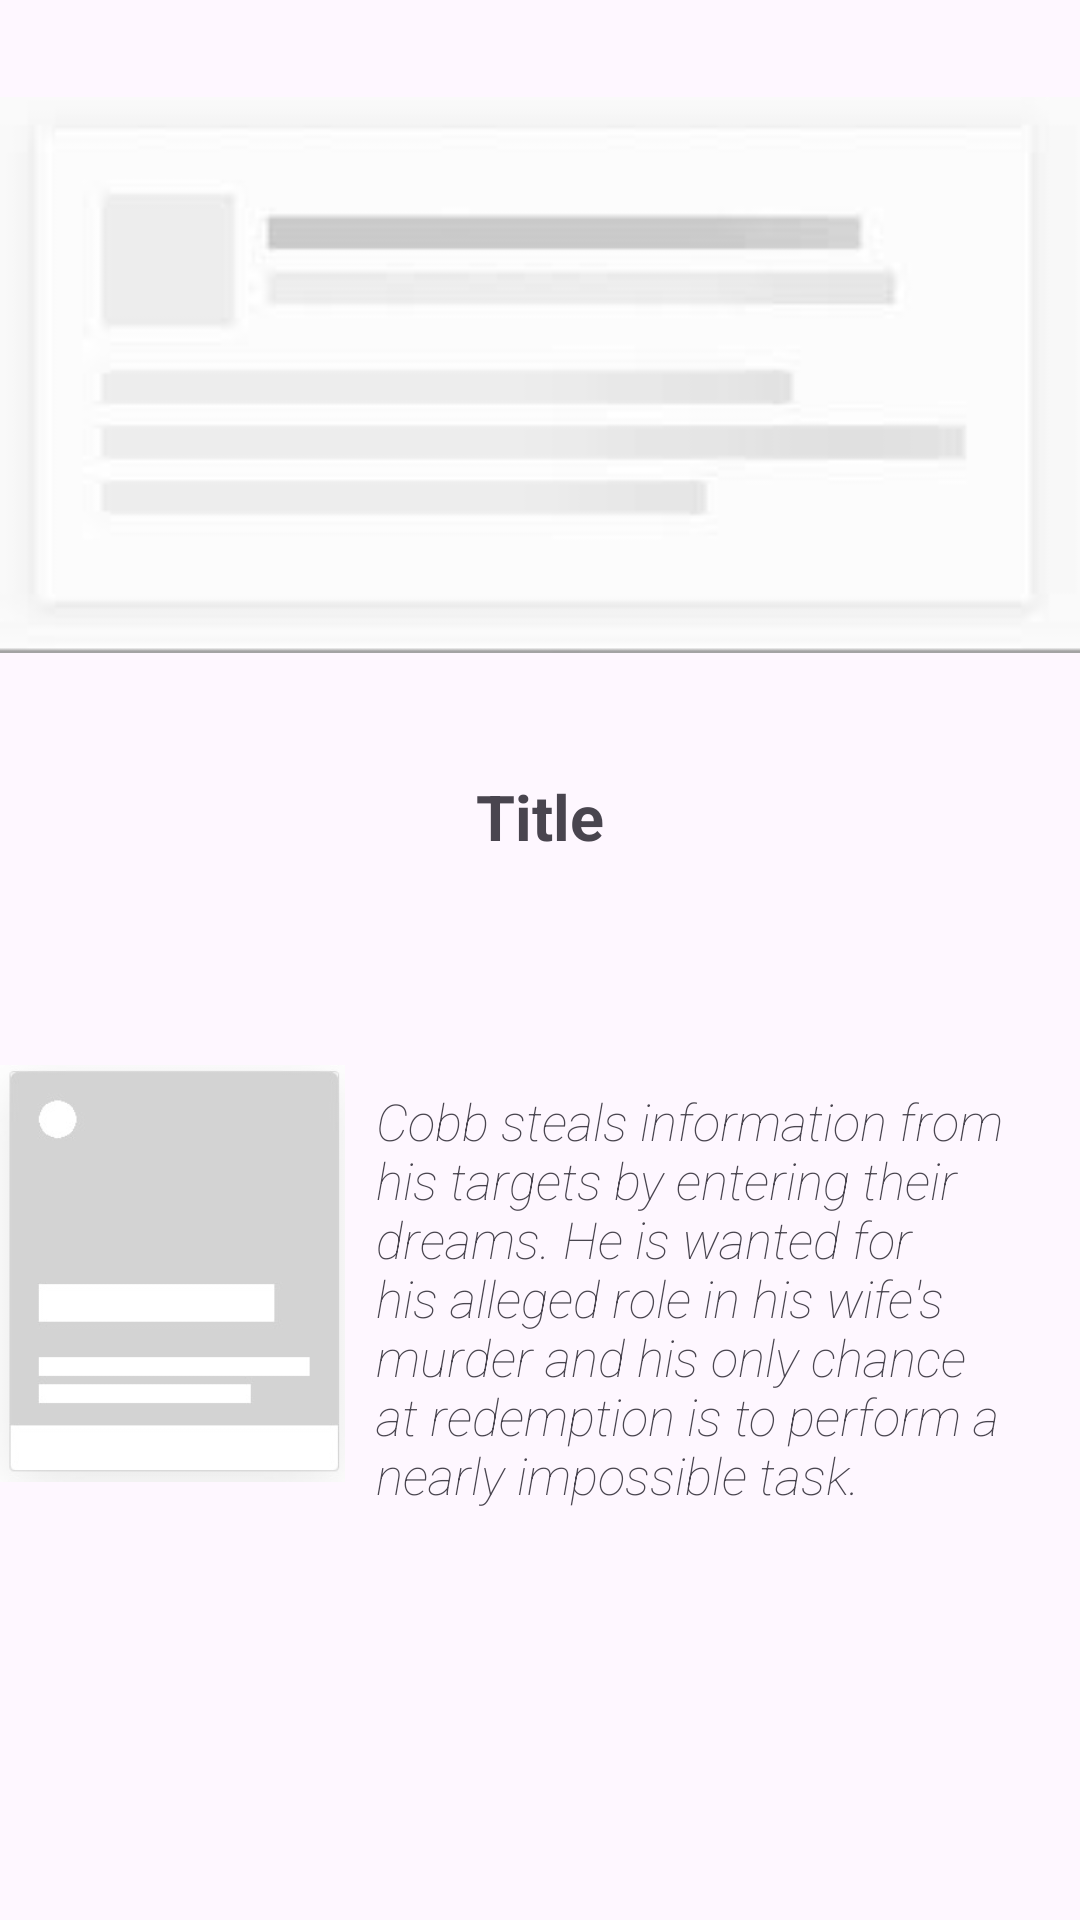

This screen was rendered from an Android layout file. Write that file and the resources it references.
<!-- AndroidManifest.xml: application theme Theme.Bingebook -->
<!-- res/layout/openwatchedmovies.xml -->
<?xml version="1.0" encoding="utf-8"?>
<androidx.constraintlayout.widget.ConstraintLayout xmlns:android="http://schemas.android.com/apk/res/android"
    xmlns:app="http://schemas.android.com/apk/res-auto"
    android:layout_width="match_parent"
    android:layout_height="match_parent"
    xmlns:tools="http://schemas.android.com/tools"
    tools:context=".openWatchedMovies">


        <ImageView
            android:id="@+id/backpathimg"
            android:layout_width="match_parent"
            android:layout_height="250dp"
            android:src="@drawable/gif"
            app:layout_constraintEnd_toEndOf="parent"
            app:layout_constraintHorizontal_bias="0.0"
            app:layout_constraintStart_toStartOf="parent"
            app:layout_constraintTop_toTopOf="parent" />

    <TextView
        android:id="@+id/Title"
        android:layout_width="wrap_content"
        android:layout_height="wrap_content"
        android:layout_gravity="center"
        android:layout_marginTop="8dp"
        android:text="Title"
        android:textSize="21dp"
        android:textStyle="bold"
        app:layout_constraintEnd_toEndOf="parent"
        app:layout_constraintStart_toStartOf="parent"
        app:layout_constraintTop_toBottomOf="@+id/backpathimg" />

    <ImageView

        android:id="@+id/posterimg"
        android:layout_width="115dp"
        android:layout_height="177dp"
        android:layout_marginTop="336dp"
        android:src="@drawable/loadingimage"
        app:layout_constraintEnd_toEndOf="@+id/backpathimg"
        app:layout_constraintHorizontal_bias="0.0"
        app:layout_constraintStart_toStartOf="@+id/backpathimg"
        app:layout_constraintTop_toTopOf="@+id/backpathimg" />

    <TextView
        android:id="@+id/description"
        android:layout_width="267dp"
        android:layout_height="wrap_content"
        android:layout_marginTop="56dp"
        android:fontFamily="sans-serif-thin"
        android:padding="20dp"
        android:text="Cobb steals information from his targets by entering their dreams. He is wanted for his alleged role in his wife's murder and his only chance at redemption is to perform a nearly impossible task."
        android:textSize="17dp"

        android:textStyle="italic"
        app:layout_constraintEnd_toEndOf="parent"
        app:layout_constraintHorizontal_bias="0.448"
        app:layout_constraintStart_toEndOf="@+id/posterimg"
        app:layout_constraintTop_toBottomOf="@+id/Title" />

    <ImageView
            android:id="@+id/rating_img5"
            android:layout_width="wrap_content"
            android:layout_height="wrap_content"
            android:layout_marginStart="8dp"
            android:layout_marginTop="16dp"
            android:src="@drawable/five"
            android:visibility="gone"
            app:layout_constraintStart_toStartOf="parent"
            app:layout_constraintTop_toBottomOf="@+id/posterimg" />

        <ImageView
            android:id="@+id/rating_img4"
            android:layout_width="wrap_content"
            android:layout_height="wrap_content"
            android:layout_marginStart="8dp"
            android:layout_marginTop="16dp"
            android:src="@drawable/four"
            android:visibility="gone"
            app:layout_constraintStart_toStartOf="parent"
            app:layout_constraintTop_toBottomOf="@+id/posterimg" />

        <ImageView
            android:id="@+id/rating_img3"
            android:layout_width="wrap_content"
            android:layout_height="wrap_content"
            android:layout_marginStart="8dp"
            android:layout_marginTop="16dp"
            android:src="@drawable/three"
            android:visibility="gone"
            app:layout_constraintStart_toStartOf="parent"
            app:layout_constraintTop_toBottomOf="@+id/posterimg" />

        <ImageView
            android:id="@+id/rating_img2"
            android:layout_width="wrap_content"
            android:layout_height="wrap_content"
            android:layout_marginStart="8dp"
            android:layout_marginTop="16dp"
            android:src="@drawable/two"
            android:visibility="gone"
            app:layout_constraintStart_toStartOf="parent"
            app:layout_constraintTop_toBottomOf="@+id/posterimg" />

        <ImageView
            android:id="@+id/rating_img1"
            android:layout_width="wrap_content"
            android:layout_height="wrap_content"
            android:layout_marginStart="8dp"
            android:layout_marginTop="16dp"
            android:src="@drawable/one"
            android:visibility="gone"
            app:layout_constraintStart_toStartOf="parent"
            app:layout_constraintTop_toBottomOf="@+id/posterimg" />

    <TextView
        android:id="@+id/rating_int"
        android:layout_width="wrap_content"
        android:layout_height="wrap_content"
        android:layout_marginStart="48dp"
        android:layout_marginTop="20dp"

        android:textSize="25dp"
        android:textStyle="bold"

        app:layout_constraintBottom_toBottomOf="parent"
        app:layout_constraintStart_toStartOf="parent"
        app:layout_constraintTop_toBottomOf="@+id/rating_img1"
        app:layout_constraintVertical_bias="0.156" />































    <TextView
        android:id="@+id/textView5"
        android:layout_width="wrap_content"
        android:layout_height="wrap_content"
        android:layout_marginLeft="0dp"
        android:layout_marginTop="40dp"
        android:fontFamily="sans-serif-condensed-light"
        android:text="Your Comment"
        android:visibility="gone"
        android:textSize="21dp"
        android:textStyle="bold"
        app:layout_constraintEnd_toEndOf="parent"
        app:layout_constraintHorizontal_bias="0.056"
        app:layout_constraintStart_toStartOf="parent"
        app:layout_constraintTop_toBottomOf="@+id/rating_int" />

    <TextView
        android:id="@+id/comment"
        android:layout_width="match_parent"
        android:layout_height="wrap_content"
        android:layout_marginLeft="25dp"
        android:layout_marginTop="-20dp"
        android:layout_marginBottom="24dp"
        android:fontFamily="sans-serif-condensed-light"
        android:text=""
        android:textColor="#FDFDFD"
        android:textSize="20dp"
        app:layout_constraintBottom_toBottomOf="parent"
        app:layout_constraintEnd_toEndOf="parent"
        app:layout_constraintHorizontal_bias="1.0"
        app:layout_constraintStart_toStartOf="parent"
        app:layout_constraintTop_toBottomOf="@+id/textView5"
        app:layout_constraintVertical_bias="0.3" />
</androidx.constraintlayout.widget.ConstraintLayout>
<!-- resources referenced by this layout -->
<resources>
  <!-- drawable five: png bitmap (drawable, 555 bytes) -->
  <!-- drawable four: png bitmap (drawable, 805 bytes) -->
  <!-- drawable gif: gif bitmap (drawable, 2247 bytes) -->
  <!-- drawable loadingimage: png bitmap (drawable, 3607 bytes) -->
  <!-- drawable one: png bitmap (drawable, 787 bytes) -->
  <!-- drawable three: png bitmap (drawable, 819 bytes) -->
  <!-- drawable two: png bitmap (drawable, 822 bytes) -->
  <style name="Theme.Bingebook" parent="Base.Theme.Bingebook" />
  <style name="Base.Theme.Bingebook" parent="Theme.Material3.DayNight.NoActionBar">
          
          
      </style>
</resources>
